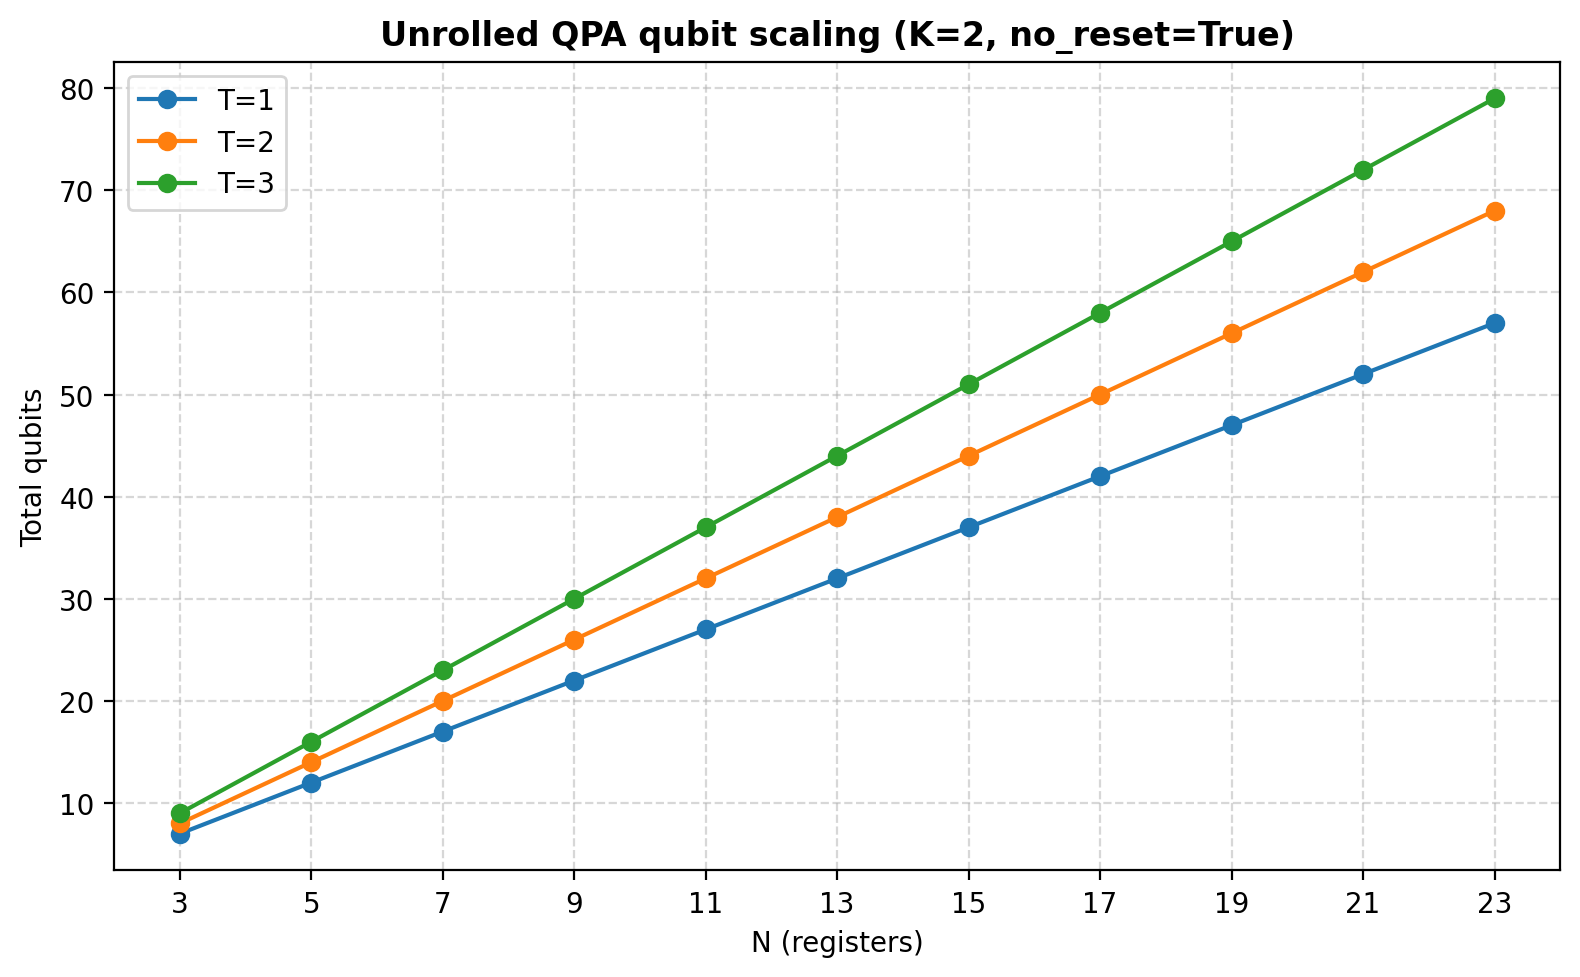

The file beside this chart, header and first rows:
t, n, k, no_reset, num_qubits, data_qubits, ancilla_qubits
1, 3, 2, True, 7, 6, 1
1, 5, 2, True, 12, 10, 2
1, 7, 2, True, 17, 14, 3
1, 9, 2, True, 22, 18, 4
1, 11, 2, True, 27, 22, 5
1, 13, 2, True, 32, 26, 6
1, 15, 2, True, 37, 30, 7
1, 17, 2, True, 42, 34, 8
1, 19, 2, True, 47, 38, 9
1, 21, 2, True, 52, 42, 10
1, 23, 2, True, 57, 46, 11
2, 3, 2, True, 8, 6, 2
2, 5, 2, True, 14, 10, 4
2, 7, 2, True, 20, 14, 6
2, 9, 2, True, 26, 18, 8
2, 11, 2, True, 32, 22, 10
2, 13, 2, True, 38, 26, 12
2, 15, 2, True, 44, 30, 14
2, 17, 2, True, 50, 34, 16
2, 19, 2, True, 56, 38, 18
2, 21, 2, True, 62, 42, 20
2, 23, 2, True, 68, 46, 22
3, 3, 2, True, 9, 6, 3
3, 5, 2, True, 16, 10, 6
3, 7, 2, True, 23, 14, 9
3, 9, 2, True, 30, 18, 12
3, 11, 2, True, 37, 22, 15
3, 13, 2, True, 44, 26, 18
3, 15, 2, True, 51, 30, 21
3, 17, 2, True, 58, 34, 24
3, 19, 2, True, 65, 38, 27
3, 21, 2, True, 72, 42, 30
3, 23, 2, True, 79, 46, 33
